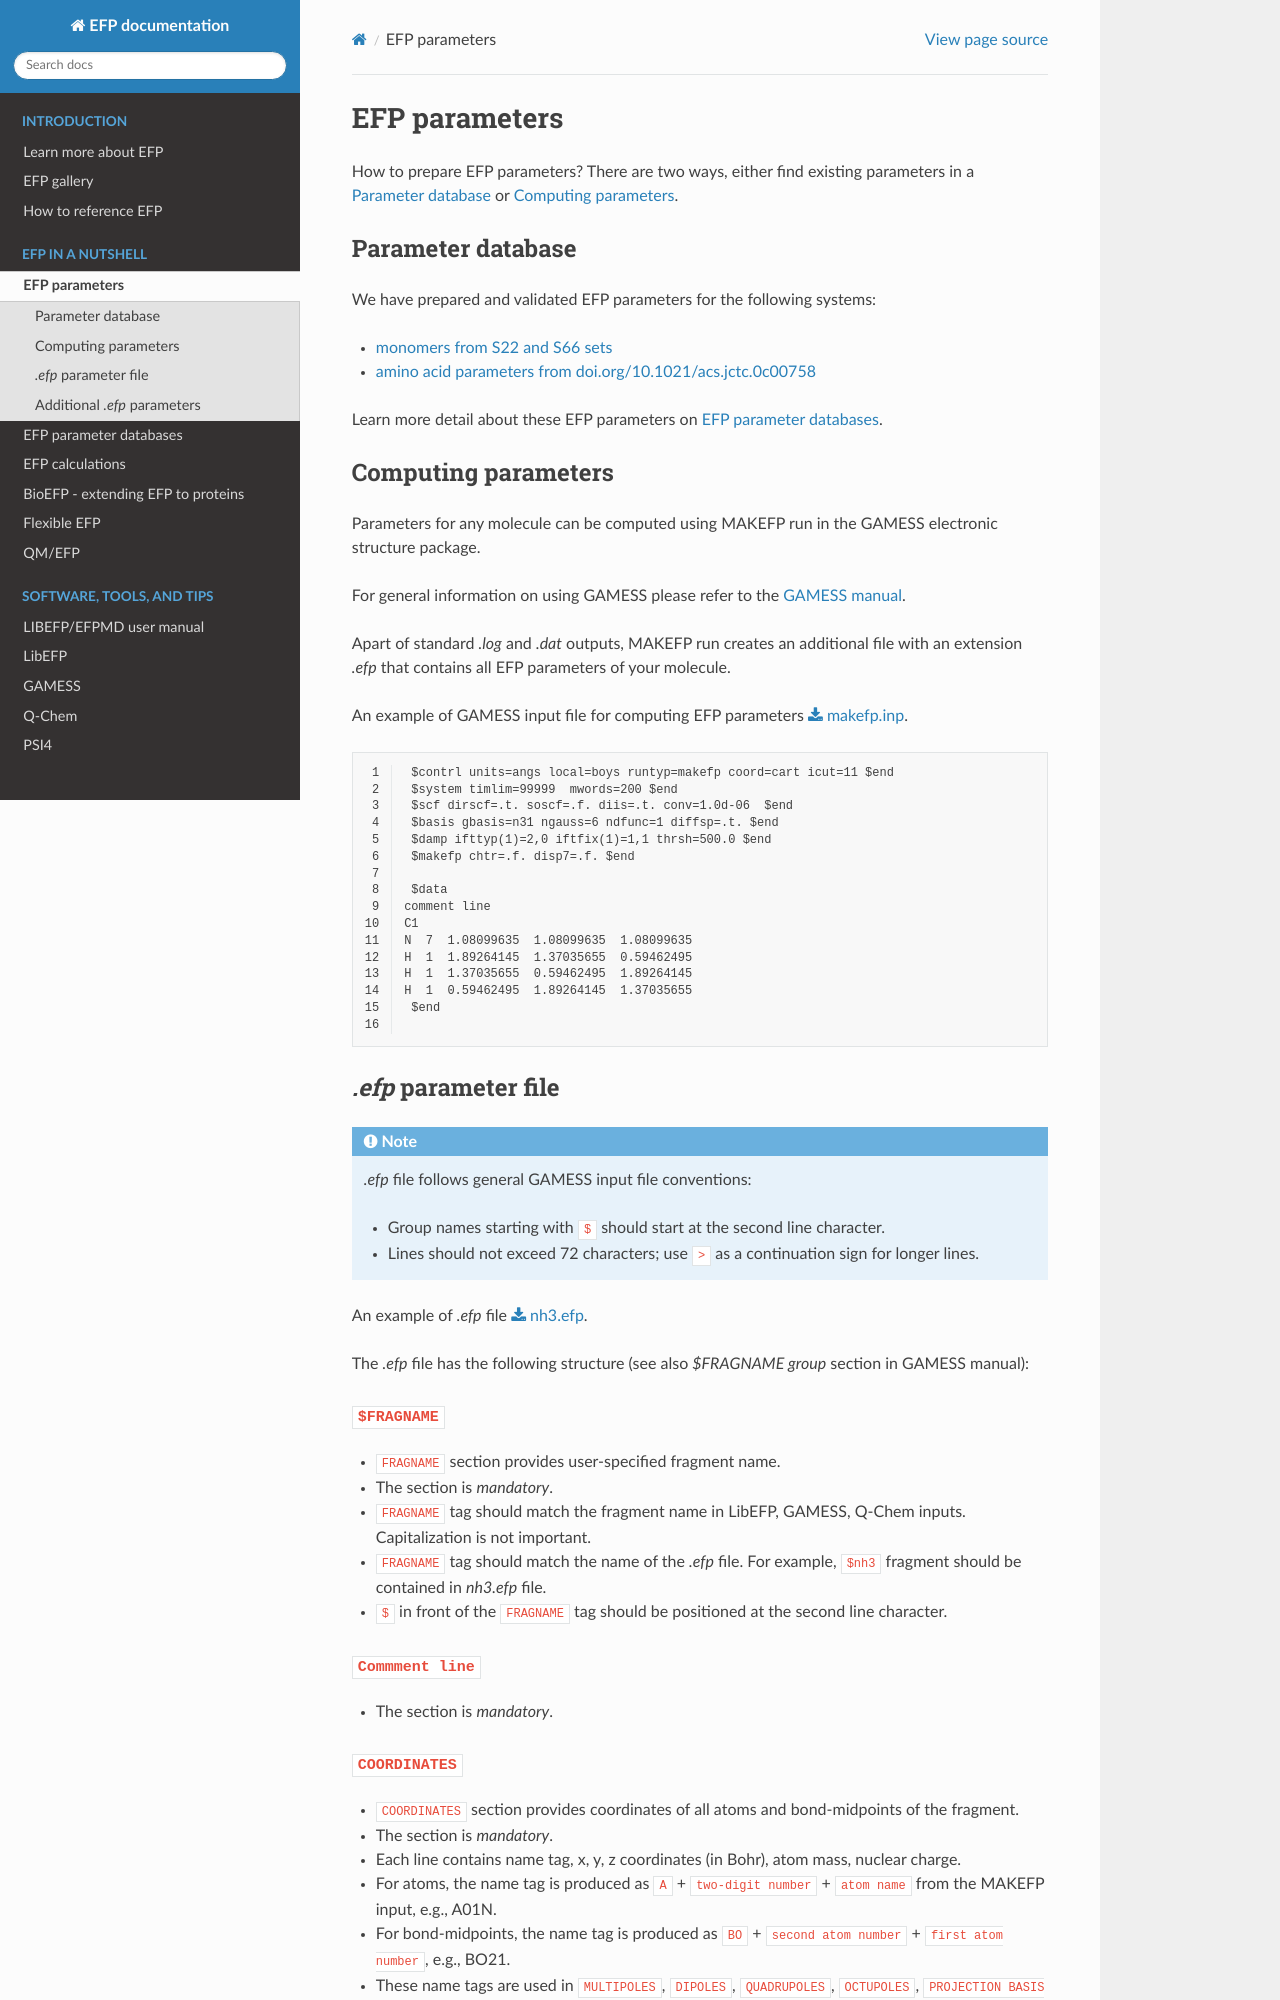

repository: libefp2/libefp2.github.io · page: parameters.html · generator: sphinx

.. _parameters:

**************
EFP parameters
**************

How to prepare EFP parameters? There are two ways, either find existing parameters in a :ref:`parameter database` or :ref:`compute parameters`.

.. _parameter database:

Parameter database
------------------

We have prepared and validated EFP parameters for the following systems:

- `monomers from S22 and S66 sets <https://github.com/libefp2/libefp/tree/master/fraglib/databases>`_
- `amino acid parameters from doi.org/10.1021/acs.jctc.0c00758 <https://github.com/libefp2/libefp/tree/master/fraglib/flex_efp_protein>`_

Learn more detail about these EFP parameters on :ref:`efp_parameter_databases`.


.. _compute parameters:

Computing parameters
--------------------

Parameters for any molecule can be computed using MAKEFP run in the GAMESS electronic structure package.

For general information on using GAMESS please refer to the
`GAMESS manual <https://www.msg.chem.iastate.edu/gamess/GAMESS_Manual/docs-input.txt>`_.

Apart of standard `.log` and `.dat` outputs, MAKEFP run creates  an additional file with an extension `.efp`
that contains all EFP parameters of your molecule.

An example of GAMESS input file for computing EFP parameters :download:`makefp.inp <../examples/makefp.inp>`.

.. literalinclude:: ../examples/makefp.inp
  :linenos:

.. _efp parameters:

`.efp` parameter file
----------------------

.. note:: `.efp` file follows general GAMESS input file conventions:

   - Group names starting with ``$`` should start at the second line character.
   - Lines should not exceed 72 characters; use ``>`` as a continuation sign for longer lines.

An example of `.efp` file :download:`nh3.efp <../examples/nh3.efp>`.

The `.efp` file has the following structure (see also `$FRAGNAME group` section in GAMESS manual):

.. _FRAGNAME:

``$FRAGNAME``
^^^^^^^^^^^^^

- ``FRAGNAME`` section provides user-specified fragment name.
- The section is *mandatory*.
- ``FRAGNAME`` tag should match the fragment name in LibEFP, GAMESS, Q-Chem inputs.
  Capitalization is not important.
- ``FRAGNAME`` tag should match the name of the `.efp` file.
  For example, ``$nh3`` fragment should be contained in `nh3.efp` file.
- ``$`` in front of the ``FRAGNAME`` tag should be positioned at the second line character.


``Commment line``
^^^^^^^^^^^^^^^^^

- The section is *mandatory*.

.. _COORD:
